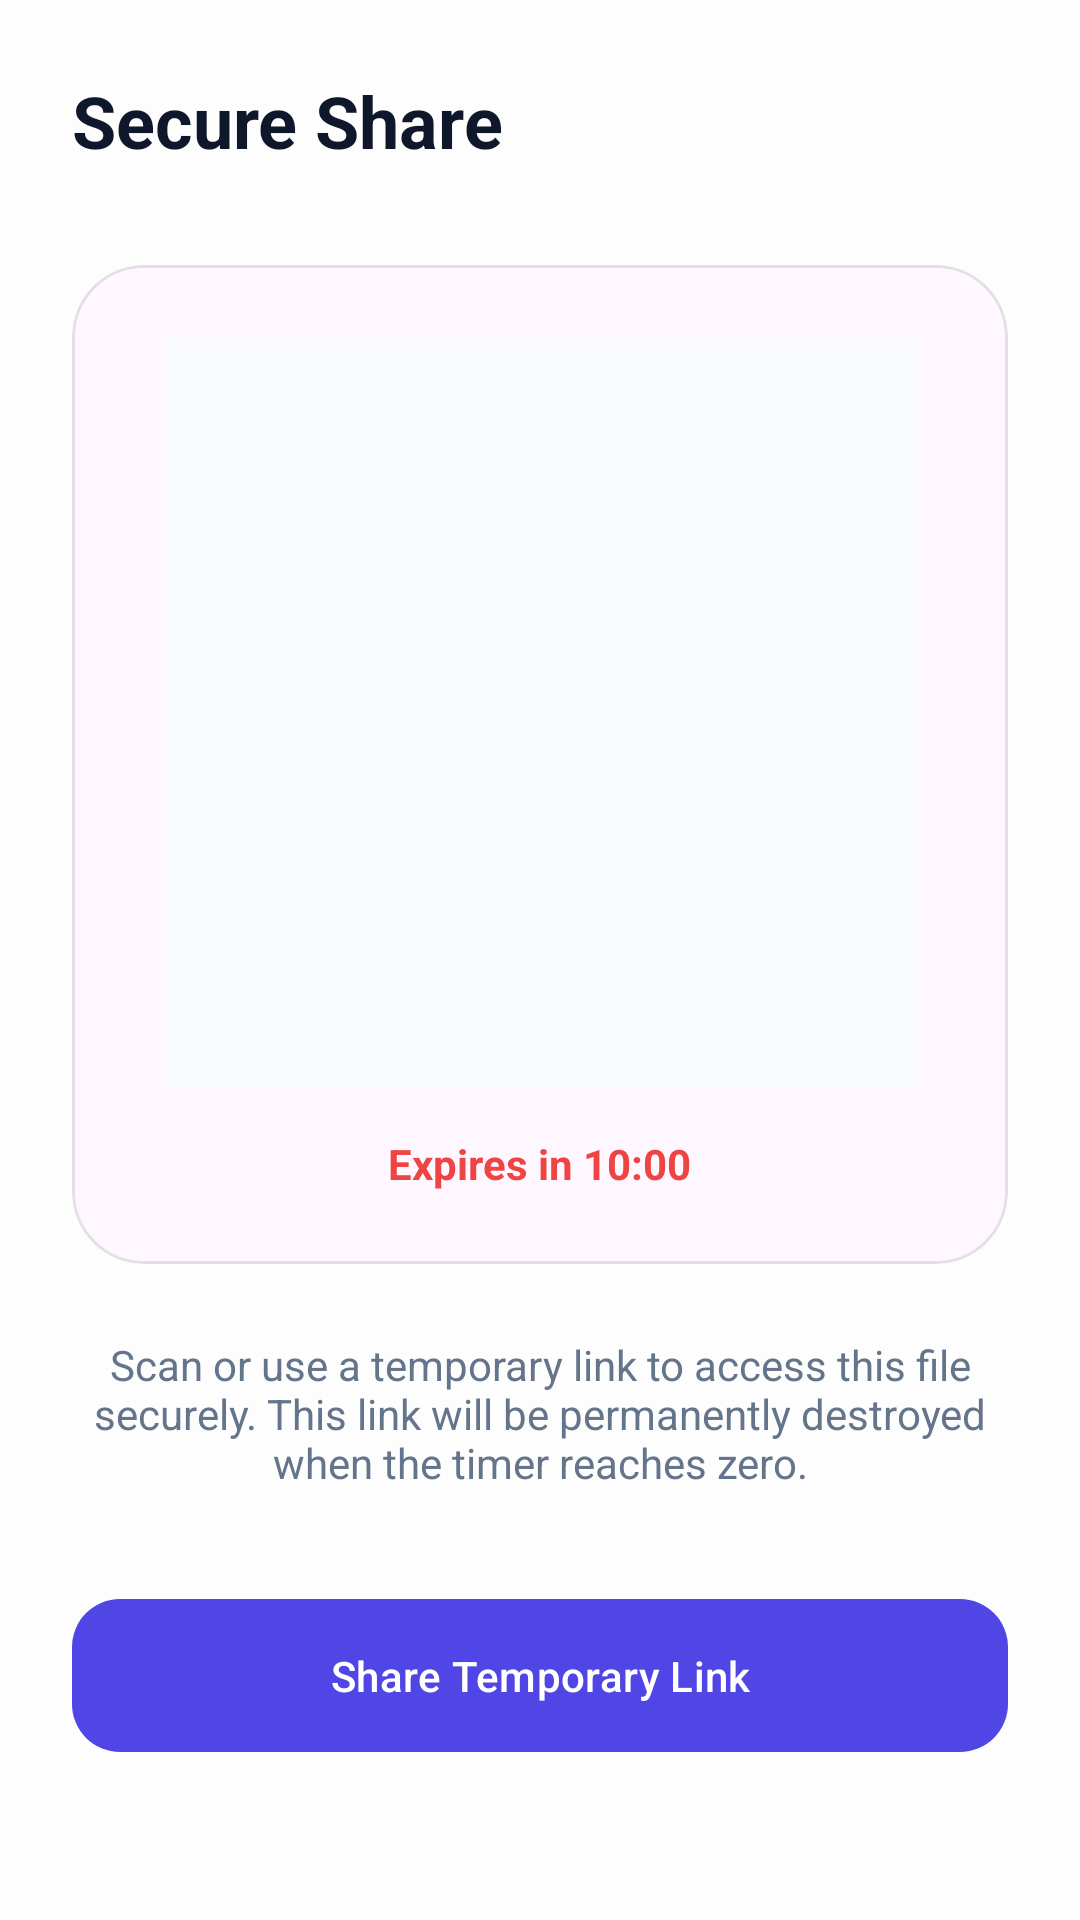

This screen was rendered from an Android layout file. Write that file and the resources it references.
<!-- AndroidManifest.xml: application theme Theme.StealthVault -->
<!-- res/layout/fragment_secure_share.xml -->
<?xml version="1.0" encoding="utf-8"?>
<androidx.constraintlayout.widget.ConstraintLayout xmlns:android="http://schemas.android.com/apk/res/android"
    xmlns:app="http://schemas.android.com/apk/res-auto"
    android:layout_width="match_parent"
    android:layout_height="match_parent"
    android:background="@color/background"
    android:padding="24dp">

    <TextView
        android:id="@+id/tvTitle"
        android:layout_width="wrap_content"
        android:layout_height="wrap_content"
        android:text="Secure Share"
        android:textColor="@color/on_surface"
        android:textSize="24sp"
        android:textStyle="bold"
        app:layout_constraintStart_toStartOf="parent"
        app:layout_constraintTop_toTopOf="parent" />

    <com.google.android.material.card.MaterialCardView
        android:id="@+id/qrCard"
        android:layout_width="0dp"
        android:layout_height="wrap_content"
        android:layout_marginTop="32dp"
        app:cardCornerRadius="24dp"
        app:cardElevation="0dp"
        app:strokeWidth="1dp"
        app:strokeColor="#1A000000"
        app:layout_constraintEnd_toEndOf="parent"
        app:layout_constraintStart_toStartOf="parent"
        app:layout_constraintTop_toBottomOf="@id/tvTitle">

        <LinearLayout
            android:layout_width="match_parent"
            android:layout_height="wrap_content"
            android:gravity="center"
            android:orientation="vertical"
            android:padding="24dp">

            <ImageView
                android:id="@+id/ivQrCode"
                android:layout_width="250dp"
                android:layout_height="250dp"
                android:background="#F8FAFC"
                android:padding="16dp" />

            <TextView
                android:id="@+id/tvExpiryInfo"
                android:layout_width="wrap_content"
                android:layout_height="wrap_content"
                android:layout_marginTop="16dp"
                android:text="Expires in 10:00"
                android:textColor="@color/error"
                android:textStyle="bold" />
        </LinearLayout>
    </com.google.android.material.card.MaterialCardView>

    <TextView
        android:id="@+id/tvSubtitle"
        android:layout_width="wrap_content"
        android:layout_height="wrap_content"
        android:layout_marginTop="24dp"
        android:text="Scan or use a temporary link to access this file securely. This link will be permanently destroyed when the timer reaches zero."
        android:textAlignment="center"
        android:textColor="@color/on_surface_secondary"
        app:layout_constraintEnd_toEndOf="parent"
        app:layout_constraintStart_toStartOf="parent"
        app:layout_constraintTop_toBottomOf="@id/qrCard" />

    <com.google.android.material.button.MaterialButton
        android:id="@+id/btnShareLink"
        style="@style/Widget.Material3.Button"
        android:layout_width="match_parent"
        android:layout_height="wrap_content"
        android:layout_marginTop="32dp"
        android:padding="16dp"
        android:text="Share Temporary Link"
        app:cornerRadius="16dp"
        app:icon="@drawable/ic_search"
        app:layout_constraintTop_toBottomOf="@id/tvSubtitle" />

</androidx.constraintlayout.widget.ConstraintLayout>
<!-- resources referenced by this layout -->
<resources>
  <color name="background">#FDFDFD</color>
  <color name="error">#EF4444</color>
  <color name="on_surface">#0F172A</color>
  <color name="on_surface_secondary">#64748B</color>
  <style name="Theme.StealthVault" parent="Theme.Material3.DayNight.NoActionBar">
          
          <item name="colorPrimary">@color/primary</item>
          <item name="colorSecondary">@color/secondary</item>
          <item name="android:statusBarColor">@color/background</item>
          <item name="android:windowLightStatusBar">@bool/is_light_mode</item>
      </style>
  <color name="primary">#4F46E5</color>
  <color name="secondary">#0891B2</color>
</resources>
